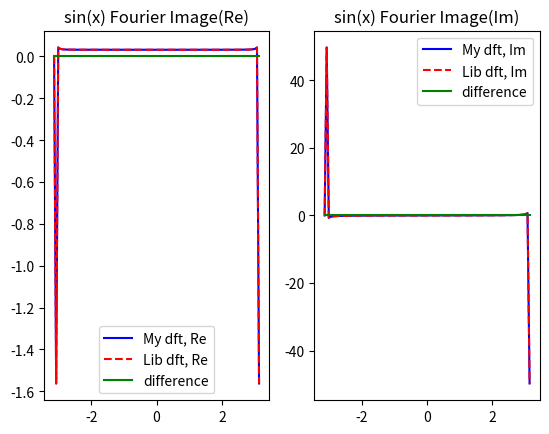
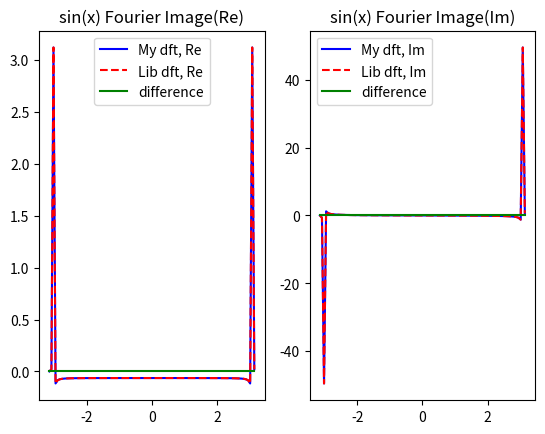

The matplotlib source for these figures, in order:
import matplotlib.pyplot as plt
from math import pi as PI
import math
import cmath
import numpy as np


def dft (data):
    data_size = len(data)
    result = []
    if data_size:
        
        pi_div_N_mult_two = 2*PI/data_size #optimization
        for k in range (0, data_size):
            x_k_real = 0; #result
            x_k_im = 0; #result
            
            for n in range (0, data_size):
                x_n = data[n]
                arg = k*n*pi_div_N_mult_two
                x_k_real += x_n * math.cos(arg)
                x_k_im -= x_n * math.sin(arg)
            
            result.append(complex(x_k_real, x_k_im))
    
    return result
    
   
        

def square(data):
    result_data = []
    data_size = len(data)

    
    for i in range (0, data_size):
        val = data[i]*data[i]
        result_data.append(val)
    return result_data



def extract_real(complex_data):
    data_size = len(complex_data)
    result = []
    for i in range(0, data_size):
        real_val = complex_data[i].real
        result.append(real_val)
    return result

def extract_im(complex_data):
    data_size = len(complex_data)
    result = []
    for i in range(0, data_size):
        real_val = complex_data[i].imag
        result.append(real_val)
    return result

def get_diff(list_a, list_b):
    result = []
    len_a = len(list_a)
    len_b = len(list_b)

    if len_a == len_b :
        for i in range (0, len_a):
            result.append(list_a[i] - list_b[i])
        return result


def calc_and_plot(x, y):

    #library function calc
    fft_lib_res = np.fft.fft(y)
    fft_lib_res_real = extract_real(fft_lib_res)
    fft_lib_res_im = extract_im(fft_lib_res)

    #my_calc
    my_res = dft(y)
    my_res_real = extract_real(my_res)
    my_res_im = extract_im(my_res)

    #difference between my and library
    diff_re = get_diff(fft_lib_res_real, my_res_real)
    diff_im = get_diff(fft_lib_res_im, my_res_im)

    fig = plt.figure()
    subplot_sin = fig.add_subplot(1, 2, 1)
    subplot_sin.set_title("sin(x) Fourier Image(Re)")
    subplot_sin.xaxis.set_ticks_position('bottom')
    subplot_sin.yaxis.set_ticks_position('left')
    
    subplot_sin.plot(x, my_res_real, 'b', label = 'My dft, Re')
    subplot_sin.plot(x, fft_lib_res_real, 'r--', label = 'Lib dft, Re')
    subplot_sin.plot(x, diff_re, 'g', label = 'difference')
    subplot_sin.legend()

    subplot_sin = fig.add_subplot(1, 2, 2)
    subplot_sin.set_title("sin(x) Fourier Image(Im)")
    subplot_sin.xaxis.set_ticks_position('bottom')
    subplot_sin.yaxis.set_ticks_position('left')
    
    subplot_sin.plot(x, my_res_im, 'b', label = 'My dft, Im')
    subplot_sin.plot(x, fft_lib_res_im, 'r--', label = 'Lib dft, Im')
    subplot_sin.plot(x, diff_im, 'g', label = 'difference')
    subplot_sin.legend()
    
    plt.show()


x = np.linspace(-np.pi, np.pi, 100)
y=np.sin(x)
calc_and_plot(x, y)

print("creatin")
x = np.linspace(-np.pi, np.pi, 100)
y=np.sin(2*x)
calc_and_plot(x, y)

        
